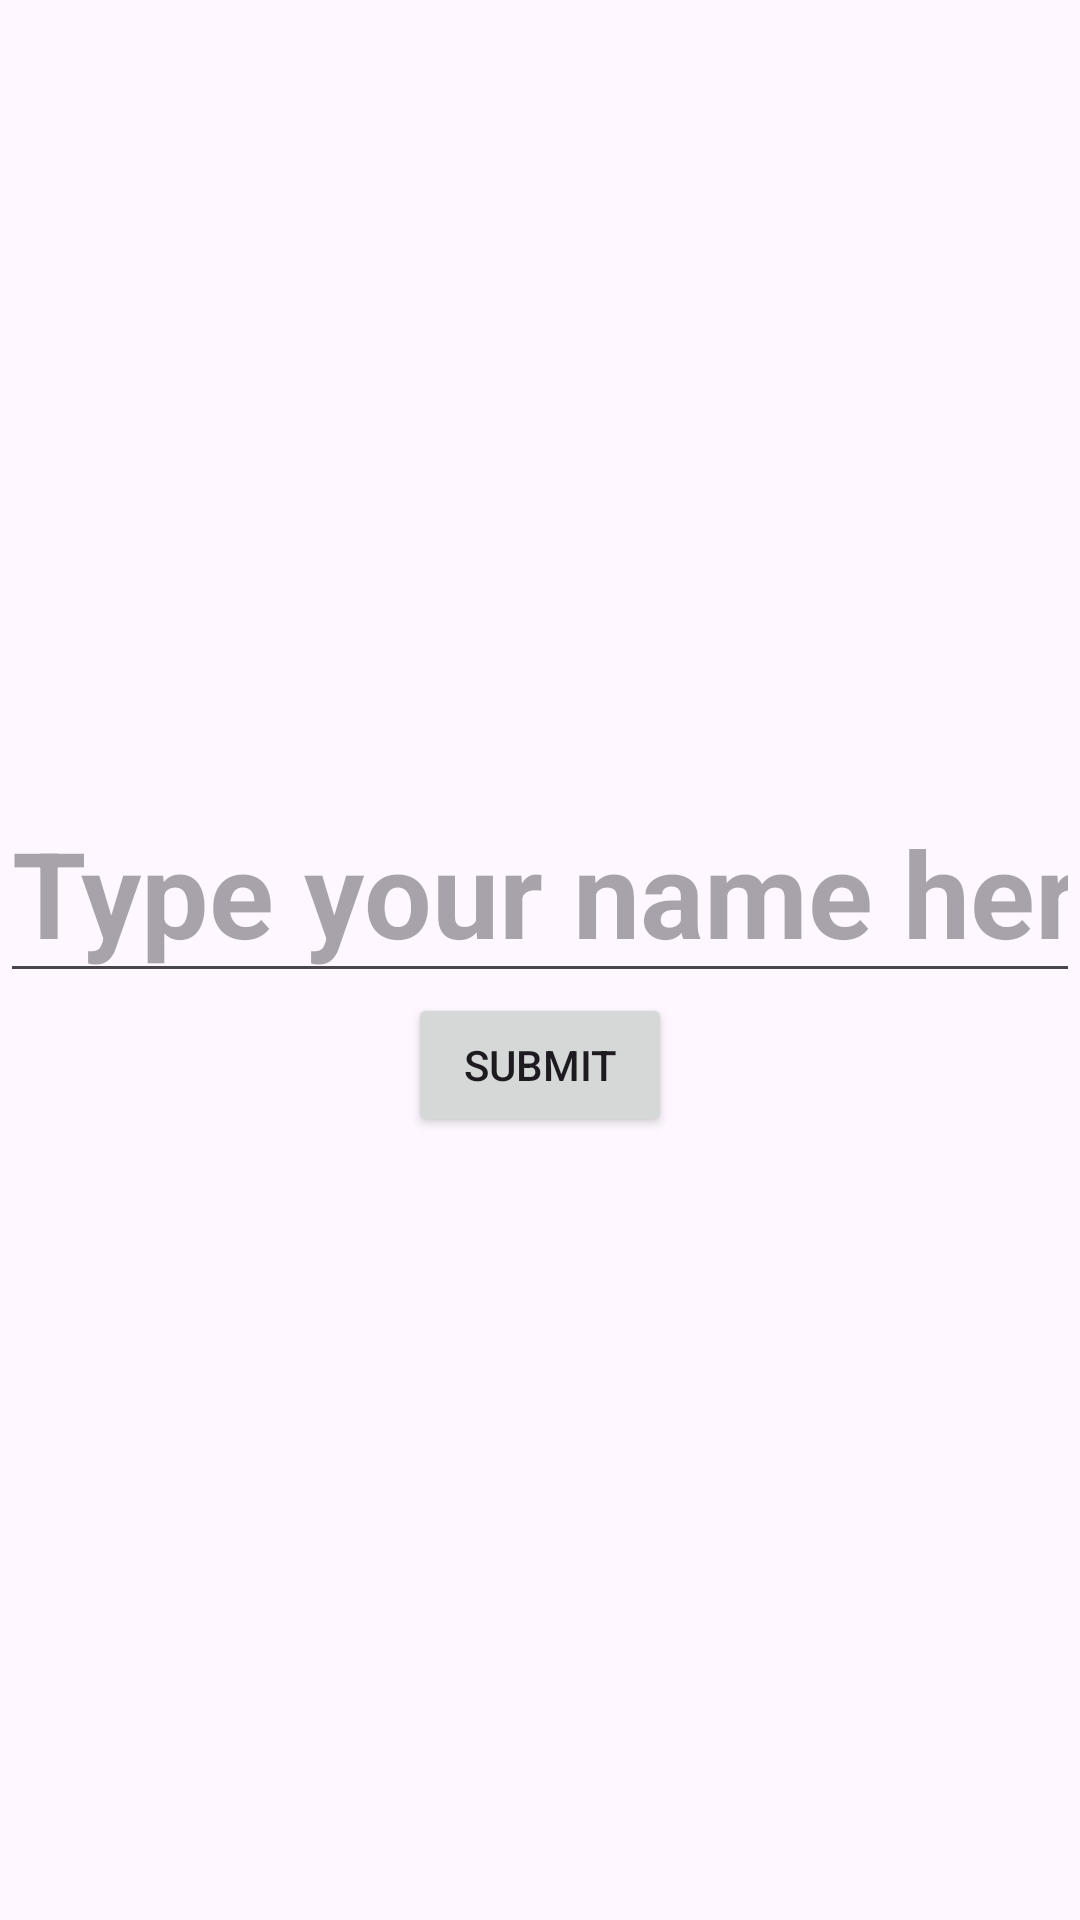

Here is an Android app screen rendered from its layout file. Give the layout XML and the strings, colors and styles it references.
<!-- AndroidManifest.xml: application theme Theme.QuizBit -->
<!-- res/layout/activity_name.xml -->
<?xml version="1.0" encoding="utf-8"?>
 <LinearLayout
        xmlns:android="http://schemas.android.com/apk/res/android"
        android:layout_width="match_parent"
        android:layout_height="wrap_content"
        android:orientation="vertical"
        android:id="@+id/nameEdit"
        android:gravity="center">
        <EditText
            android:layout_width="wrap_content"
            android:layout_height="wrap_content"
            android:inputType="text"
            android:hint="Type your name here"
            android:id="@+id/name"
            android:textColor="@color/white"
            android:textSize="40sp"
            android:textStyle="bold"/>
        <Button
            android:layout_width="wrap_content"
            android:layout_height="wrap_content"
            android:id="@+id/submit"
            android:text="Submit">
        </Button>
    </LinearLayout>
<!-- resources referenced by this layout -->
<resources>
  <color name="white">#FFFFFFFF</color>
  <style name="Theme.QuizBit" parent="Base.Theme.QuizBit" />
  <style name="Base.Theme.QuizBit" parent="Theme.Material3.DayNight.NoActionBar">
          
          
      </style>
</resources>
